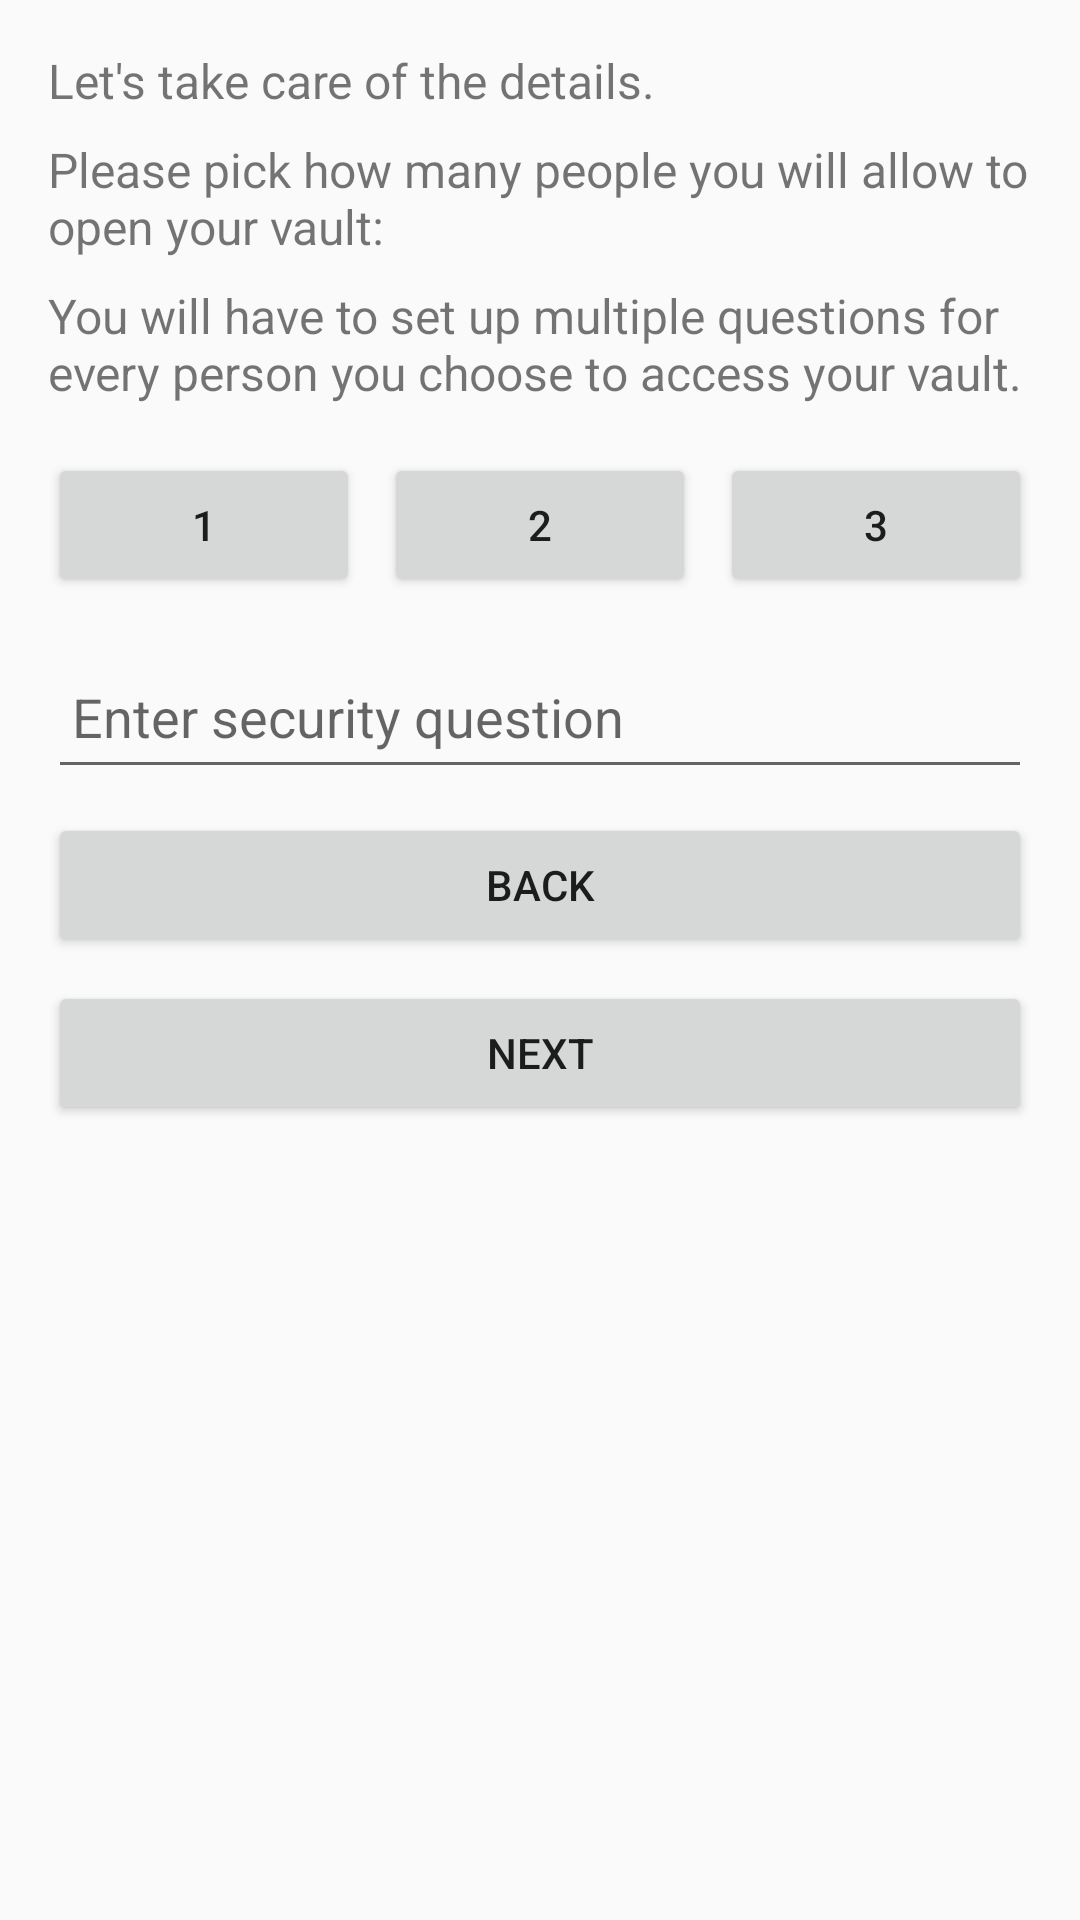

Here is an Android app screen rendered from its layout file. Give the layout XML and the strings, colors and styles it references.
<!-- AndroidManifest.xml: application theme Theme.One_Vault_AppJava -->
<!-- res/layout/activity_security1.xml -->
<?xml version="1.0" encoding="utf-8"?>
<RelativeLayout xmlns:android="http://schemas.android.com/apk/res/android"
    xmlns:tools="http://schemas.android.com/tools"
    android:layout_width="match_parent"
    android:layout_height="match_parent"
    android:padding="16dp"
    tools:context=".SecurityQuestionActivity">

    <LinearLayout
        android:id="@+id/securityQuestionLayout"
        android:layout_width="match_parent"
        android:layout_height="wrap_content"
        android:orientation="vertical">

        <TextView
            android:layout_width="wrap_content"
            android:layout_height="wrap_content"
            android:text="Let's take care of the details."
            android:textSize="16sp" />

        <TextView
            android:layout_width="wrap_content"
            android:layout_height="wrap_content"
            android:text="Please pick how many people you will allow to open your vault:"
            android:textSize="16sp"
            android:layout_marginTop="8dp" />

        <TextView
            android:layout_width="wrap_content"
            android:layout_height="wrap_content"
            android:text="You will have to set up multiple questions for every person you choose to access your vault."
            android:textSize="16sp"
            android:layout_marginTop="8dp" />

        <LinearLayout
            android:layout_width="match_parent"
            android:layout_height="wrap_content"
            android:orientation="horizontal"
            android:layout_marginTop="16dp">

            <Button
                android:id="@+id/buttonOne"
                android:layout_width="wrap_content"
                android:layout_height="wrap_content"
                android:text="1"
                android:layout_weight="1"
                android:layout_marginEnd="8dp" />

            <Button
                android:id="@+id/buttonTwo"
                android:layout_width="wrap_content"
                android:layout_height="wrap_content"
                android:text="2"
                android:layout_weight="1"
                android:layout_marginEnd="8dp" />

            <Button
                android:id="@+id/buttonThree"
                android:layout_width="wrap_content"
                android:layout_height="wrap_content"
                android:text="3"
                android:layout_weight="1" />

        </LinearLayout>

        <EditText
            android:id="@+id/securityQuestionEditText"
            android:layout_width="match_parent"
            android:layout_height="48dp"
            android:hint="Enter security question"
            android:layout_marginTop="16dp"
            android:padding="8dp"/>

        <Button
            android:id="@+id/backButton"
            android:layout_width="match_parent"
            android:layout_height="wrap_content"
            android:text="Back"
            android:layout_marginTop="8dp" />

        <Button
            android:id="@+id/nextButton"
            android:layout_width="match_parent"
            android:layout_height="wrap_content"
            android:text="Next"
            android:layout_marginTop="8dp" />

    </LinearLayout>

</RelativeLayout>
<!-- resources referenced by this layout -->
<resources>
  <style name="Theme.One_Vault_AppJava" parent="Theme.AppCompat.DayNight.DarkActionBar">
          
          <item name="colorPrimary">@color/purple_500</item>
          <item name="colorPrimaryVariant">@color/purple_700</item>
          <item name="colorOnPrimary">@color/white</item>
          
          <item name="colorSecondary">@color/teal_200</item>
          <item name="colorSecondaryVariant">@color/teal_700</item>
          <item name="colorOnSecondary">@color/black</item>
          
          <item name="android:statusBarColor" tools:targetApi="l">?attr/colorPrimaryVariant</item>
          
      </style>
  <!-- not gathered from this repository: default colours our renderer supplied (Android Studio template values) -->
  <color name="purple_500">#FF6200EE</color>
  <color name="purple_700">#FF3700B3</color>
  <color name="teal_200">#FF03DAC5</color>
  <color name="teal_700">#FF018786</color>
  <color name="black">#FF000000</color>
  <color name="white">#FFFFFFFF</color>
</resources>
